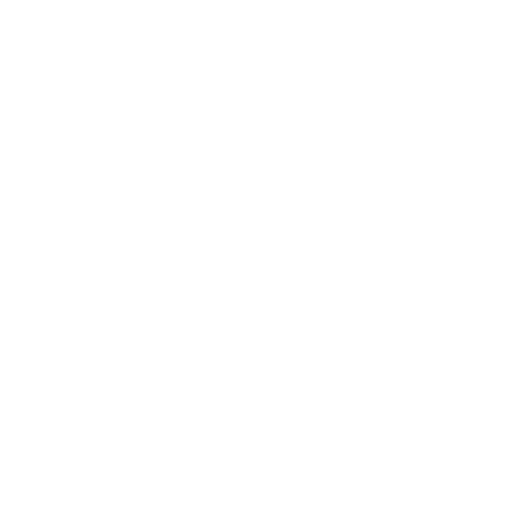
t = 0.00 s
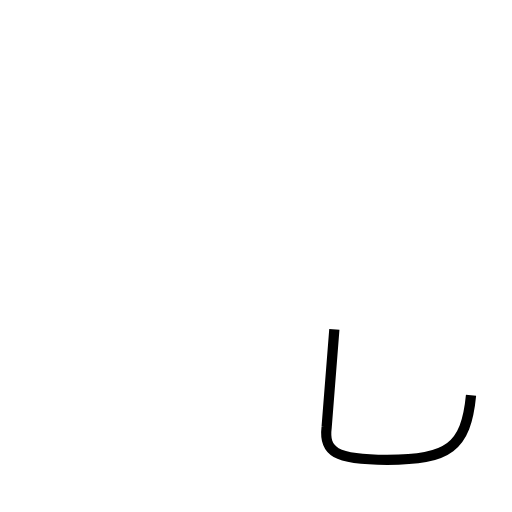
t = 0.88 s
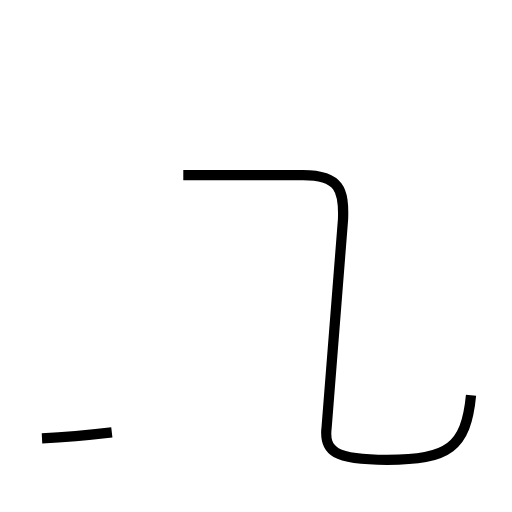
t = 1.97 s
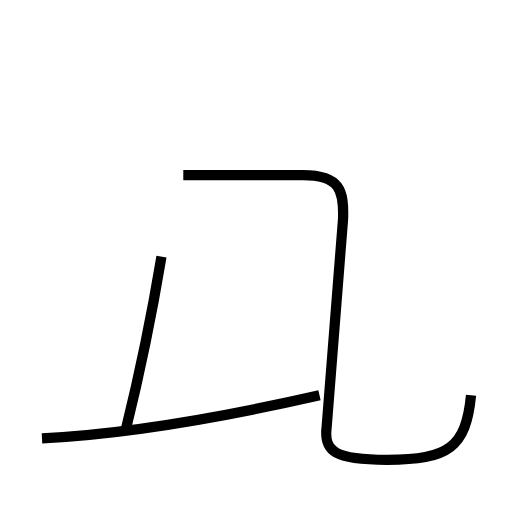
t = 3.11 s
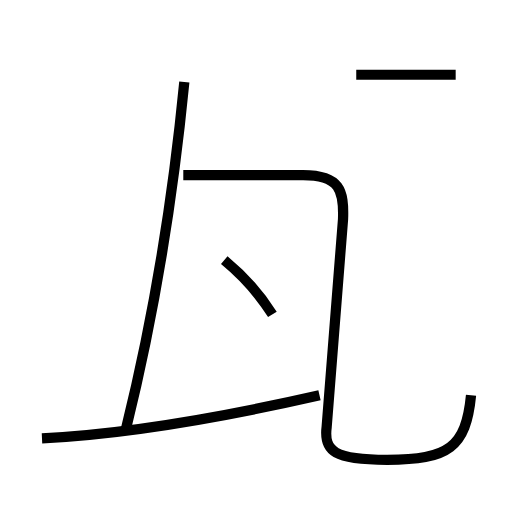
t = 4.13 s
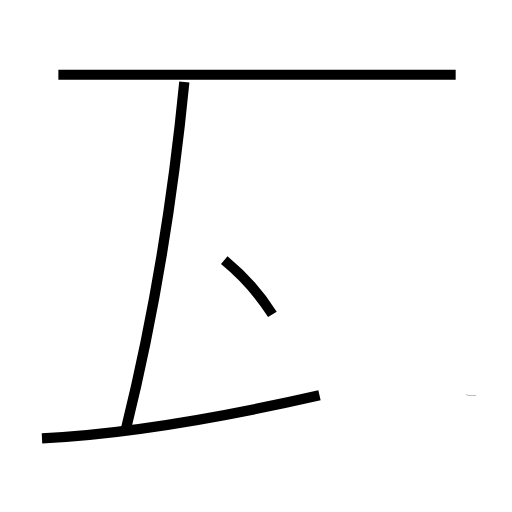
t = 5.00 s

The animated SVG that drew these frames (rendered in a browser with its animation timeline set to each time). Animation: 5 SMIL elements (animate=5); one cycle of 5.00 s.

<?xml version='1.0' encoding='utf-8'?>
<svg viewBox="0.0 -6.0 50.0 50.0" version="1.1" xmlns="http://www.w3.org/2000/svg"><rect x="-1000" y="-1000" width="2000" height="2000" stroke="white" fill="white" /><g style="fill:none;stroke:#000000;stroke-width:1"><path d="M 46.0 -5.4 C 45.5 -0.3 43.8 0.9 37.8 0.9 C 32.7 0.9 31.6 0.1 31.9 -2.3 L 33.5 -22.6 C 33.6 -25.4 33.2 -26.9 29.6 -26.9 L 17.9 -26.9 " transform="translate(0.0 38.0)" stroke-dasharray="58.94943748580683" stroke-dashoffset="58.94943748580683"><animate attributeName="stroke-dashoffset" from="58.94943748580683" to="0" dur="1.768483124574205s" begin="0s; anim_end.end" fill="freeze" id="anim0" /></path><path d="M 4.1 -1.2 C 12.4 -1.6 22.4 -3.4 31.2 -5.4 " transform="translate(0.0 38.0)" stroke-dasharray="27.45588867571178" stroke-dashoffset="27.45588867571178"><animate attributeName="stroke-dashoffset" from="27.45588867571178" to="0" dur="0.8236766602713533s" begin="anim0.end" fill="freeze" id="anim1" /></path><path d="M 12.3 -2.1 C 15.1 -13.4 16.9 -24.7 18.0 -36.0 " transform="translate(0.0 38.0)" stroke-dasharray="34.40653844231687" stroke-dashoffset="34.40653844231687"><animate attributeName="stroke-dashoffset" from="34.40653844231687" to="0" dur="1.032196153269506s" begin="anim1.end" fill="freeze" id="anim2" /></path><path d="M 26.6 -13.3 C 25.4 -15.2 23.6 -17.2 21.9 -18.6 " transform="translate(0.0 38.0)" stroke-dasharray="7.1108453989852585" stroke-dashoffset="7.1108453989852585"><animate attributeName="stroke-dashoffset" from="7.1108453989852585" to="0" dur="0.21332536196955776s" begin="anim2.end" fill="freeze" id="anim3" /></path><path d="M 44.5 -36.7 L 5.7 -36.7" transform="translate(0.0 38.0)" stroke-dasharray="38.8" stroke-dashoffset="38.8"><animate attributeName="stroke-dashoffset" from="38.8" to="0" dur="1.164s" begin="anim3.end" fill="freeze" id="anim_end" /></path></g></svg>
